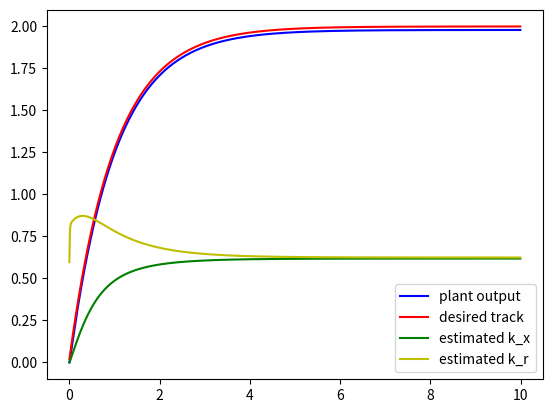

This figure's Python source:
import numpy as np
import scipy as sp
from scipy import linalg
import matplotlib.pyplot as plt

def main():
    tf = 10 # final time
    Ts = 0.01 # sample rate
    t = np.arange(0,tf,Ts) # t0 to tf in increments of Ts
    n = np.size(t)

    # continuous plant with uncertain dynamics
    A = np.matrix('-1.5') # dynamics at operating point
    B = np.matrix('1.2')  # input gain matrix
    C = np.matrix('1')  # measurement gain matrix
    x = np.matrix('0')  # state, x(0)=1

    # continuous reference model
    A_ref = np.matrix('-1')
    B_ref = -1*A_ref # for unity DC gain across controller
    x_ref = np.matrix('0')
    r = np.matrix('2') # 'setpoint'

    # continuous model reference adaptive controller
    # u = k_x_hat*x + k_r_hat*r
    # adaptive parameters
    k_x_hat = np.matrix('0')
    k_r_hat = np.matrix('0')
    gamma_x = np.matrix('15')
    gamma_r = np.matrix('15')

    # discrete plant dynamics (computed using continuous system)
    Ad = np.exp(A*Ts)
    Bd = (Ad-np.eye(np.shape(A)[0]))*B*np.linalg.inv(A)
    Cd = C

    # compute discrete reference model
    A_ref_d = np.exp(A_ref * Ts)
    B_ref_d = (A_ref_d - np.eye(np.shape(A_ref)[0])) * B_ref * np.linalg.inv(A_ref)

    # data collection I/O signals
    u_sig = np.zeros((n,1))
    y_sig = np.zeros((n, 1))
    k_x_sig = np.zeros((n, 1))
    k_r_sig = np.zeros((n, 1))

    for k in range(0,n):

        #  compute controller output using estimated gains (input to our system)
        U = k_x_hat*x + k_r_hat*r # feedback and feedforward controller

        # simulate uncertain(to the controller) plant
        x = Ad*x + Bd*U # compute next state
        y = Cd*x # compute output

        # update reference model
        x_ref = A_ref_d*x_ref + B_ref_d*r

        # estimate gains using the following adaptive laws
        k_x_hat = np.matrix(-1)*gamma_x*x*(x - x_ref)*np.sign(B)
        k_r_hat = np.matrix(-1)*gamma_r*r*(x - x_ref)*np.sign(B)

        # "sample"/measure output from system for plotting
        k_x_sig[k] = k_x_hat.T
        k_r_sig[k] = k_r_hat.T
        u_sig[k] = x_ref.T
        y_sig[k] = y.T


    plt.plot(t, y_sig, '-b', label= 'plant output')
    plt.plot(t, u_sig, '-r', label= 'desired track')
    plt.plot(t, k_x_sig, '-g', label='estimated k_x')
    plt.plot(t, k_r_sig, '-y', label='estimated k_r')
    plt.legend(loc='lower right')
    plt.show()

if __name__ == "__main__":
    main()